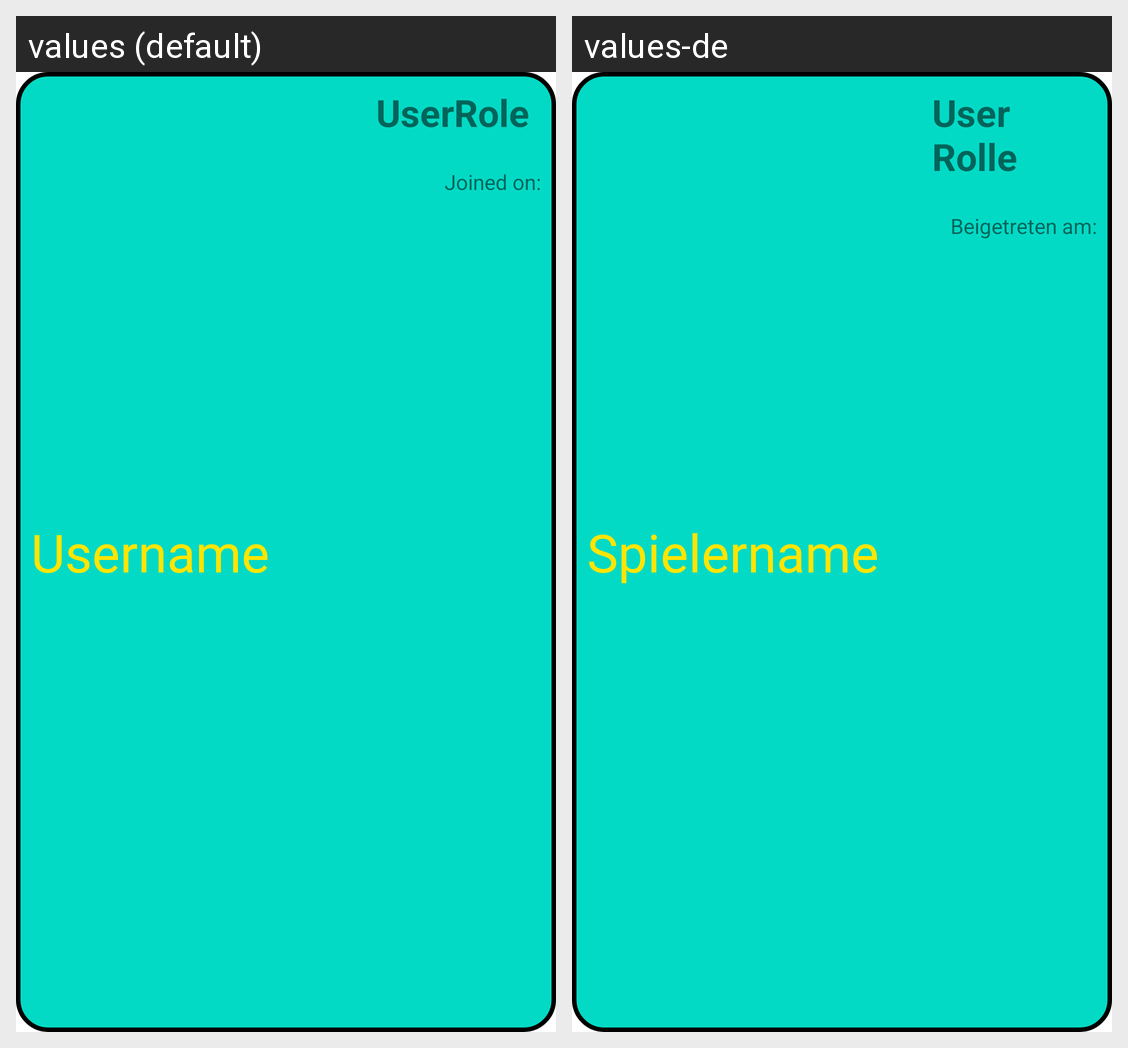

The same Android screen rendered under two of its app's locales, left to right. List the strings drawn on it with the default value and each locale's translation.
Android screen res/layout/recycler_view_user_row.xml rendered under 2 locales, left to right: values (default), values-de. Device: Nexus 5 (rendered at 1080×1920; each locale shown at half size, 540×960, under a caption strip naming it); theme Theme.Deltadkt.
Strings drawn on this screen, with the default value and each locale's value (text and hints the layout hard-codes, and strings that could not be matched under every locale, appear in the picture but are not listed):

UserName
  values: Username
  values-de: Spielername

UserRole
  values: UserRole
  values-de: User Rolle

JoiningTime
  values: Joined on:
  values-de: Beigetreten am:
